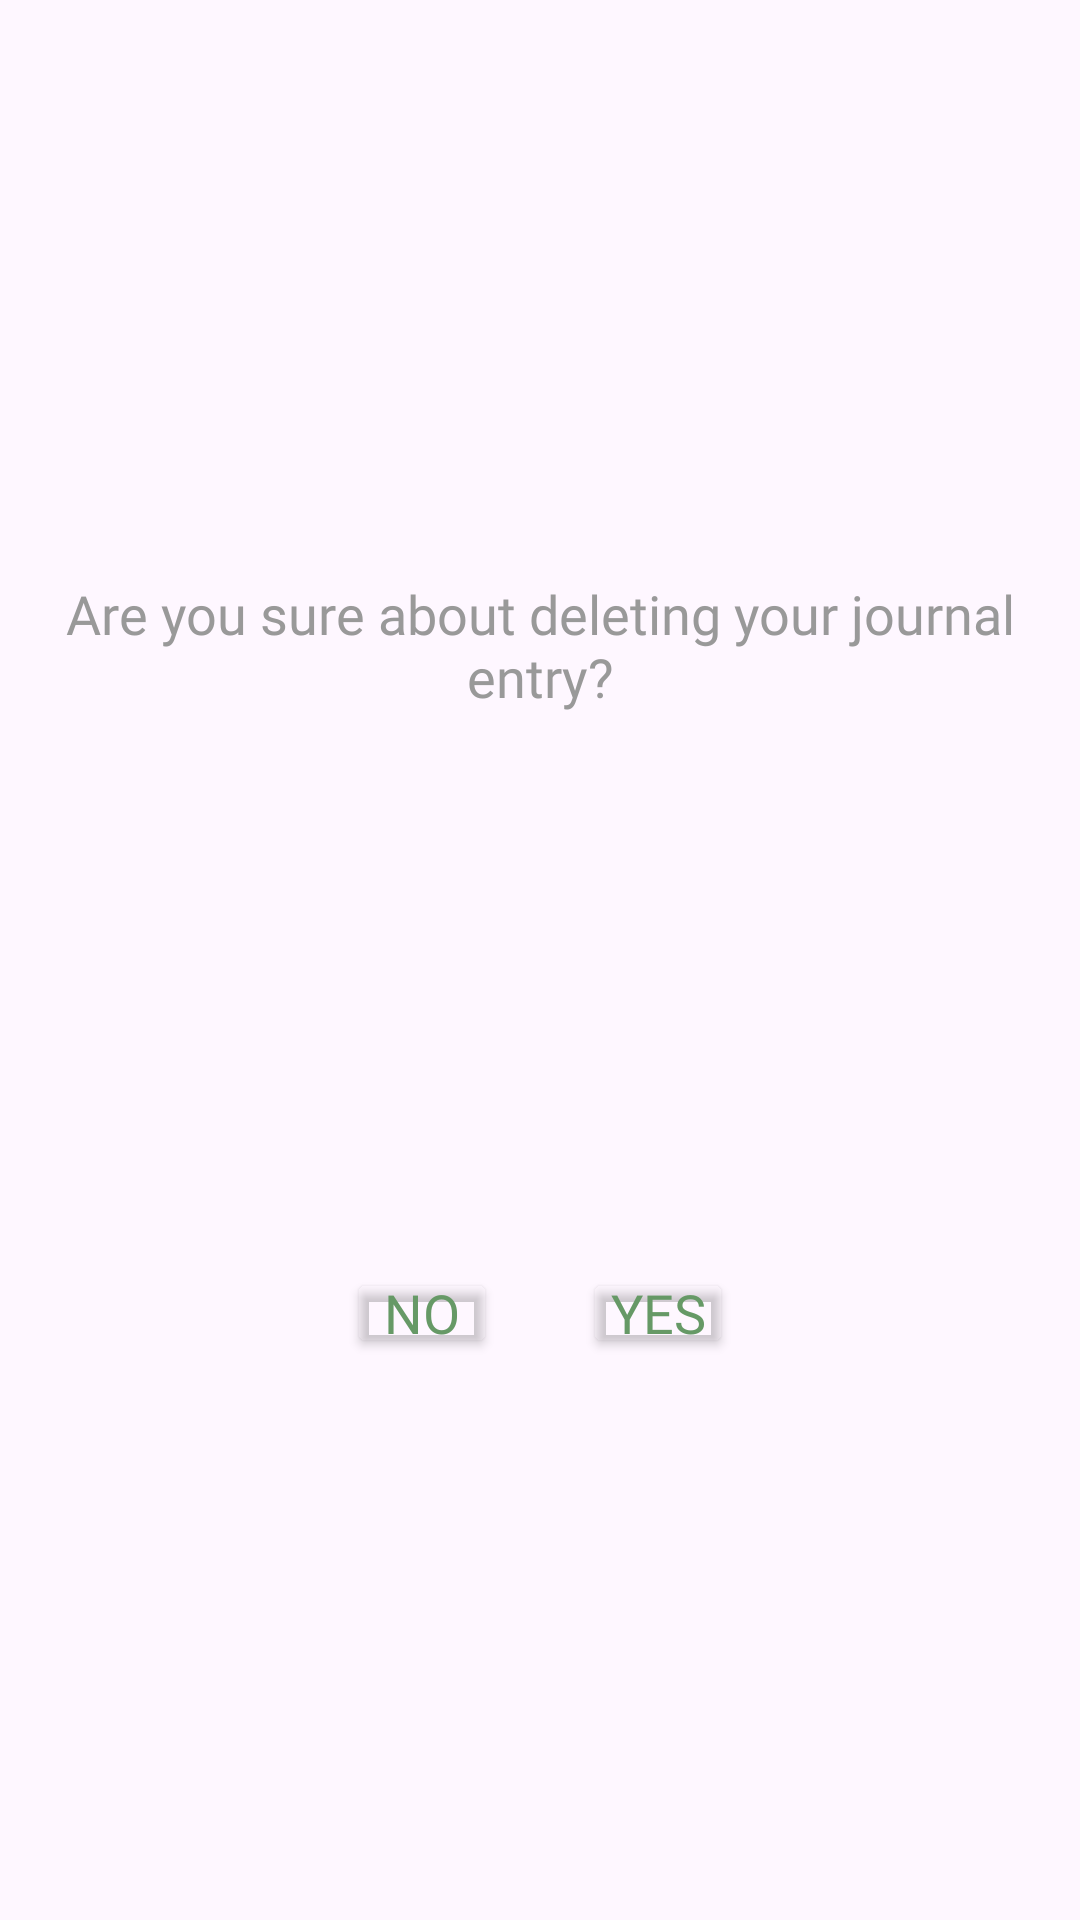

Write the Android layout XML for this screen, with the resource values it uses.
<!-- AndroidManifest.xml: application theme Theme.MoodJourney -->
<!-- res/layout/delete_dialog.xml -->
<?xml version="1.0" encoding="utf-8"?>
<androidx.constraintlayout.widget.ConstraintLayout xmlns:android="http://schemas.android.com/apk/res/android"
    xmlns:app="http://schemas.android.com/apk/res-auto"
    xmlns:tools="http://schemas.android.com/tools"
    android:layout_width="wrap_content"
    android:layout_height="wrap_content"
    android:layout_margin="0dp"
    android:background="#00FFFFFF"
    android:backgroundTint="#00FFFFFF"
    android:padding="0dp">

    
    <ImageView
        android:id="@+id/imageView"
        android:layout_width="wrap_content"
        android:layout_height="wrap_content"
        android:layout_marginEnd="31dp"
        android:alpha="0"
        android:background="#00FFFFFF"
        android:backgroundTint="#00FFFFFF"
        android:padding="0dp"
        app:layout_constraintEnd_toEndOf="parent"
        app:layout_constraintTop_toTopOf="parent"
        app:srcCompat="@drawable/dialogbg" />

    
    <Button
        android:id="@+id/negativeButton"
        android:layout_width="50dp"
        android:layout_height="30dp"
        android:layout_marginStart="106dp"
        android:layout_marginEnd="19dp"
        android:backgroundTint="#00FFFFFF"
        android:fontFamily="@font/josefin_sans_bold"
        android:padding="0dp"
        android:text="No"
        android:textColor="#669966"
        android:textSize="18sp"
        app:layout_constraintBottom_toBottomOf="@+id/positiveButton"
        app:layout_constraintEnd_toStartOf="@+id/positiveButton"
        app:layout_constraintStart_toStartOf="parent"
        app:layout_constraintTop_toTopOf="@+id/positiveButton" />

    
    <Button
        android:id="@+id/positiveButton"
        android:layout_width="50dp"
        android:layout_height="30dp"
        android:layout_marginEnd="106dp"
        android:layout_marginBottom="11dp"
        android:backgroundTint="#00FFFFFF"
        android:fontFamily="@font/josefin_sans_bold"
        android:padding="0dp"
        android:text="Yes"
        android:textColor="#669966"
        android:textSize="18sp"
        app:layout_constraintBottom_toBottomOf="parent"
        app:layout_constraintEnd_toEndOf="parent"
        app:layout_constraintStart_toEndOf="@+id/negativeButton"
        app:layout_constraintTop_toBottomOf="@+id/dialogTitle" />

    
    <TextView
        android:id="@+id/dialogTitle"
        android:layout_width="325dp"
        android:layout_height="wrap_content"
        android:layout_marginTop="16dp"
        android:layout_marginBottom="9dp"
        android:fontFamily="@font/josefin_sans_bold"
        android:text="Are you sure about deleting your journal entry?"
        android:textAlignment="center"
        android:textColor="#999999"
        android:textSize="18sp"
        app:layout_constraintBottom_toTopOf="@+id/positiveButton"
        app:layout_constraintEnd_toEndOf="parent"
        app:layout_constraintStart_toStartOf="parent"
        app:layout_constraintTop_toTopOf="parent" />


</androidx.constraintlayout.widget.ConstraintLayout>
<!-- resources referenced by this layout -->
<resources>
  <!-- drawable dialogbg: png bitmap (drawable, 1242 bytes) -->
  <style name="Theme.MoodJourney" parent="Base.Theme.MoodJourney" />
  <style name="Base.Theme.MoodJourney" parent="Theme.Material3.DayNight.NoActionBar">
          
          
      </style>
</resources>
